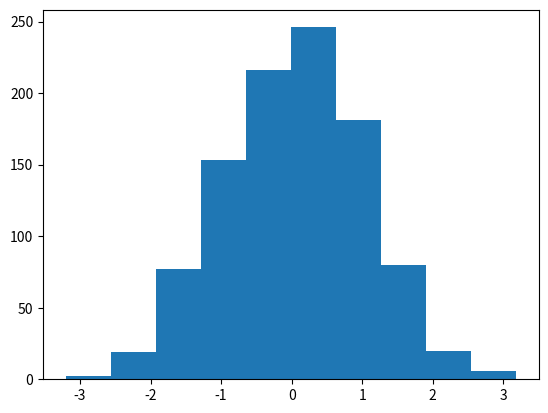

The script that saved this image:
'''
NumPy(넘파이)
행렬 / 배열 처리 및 연산
'''
import numpy as np
#중첩 list
a=[[1,2,3],[4,5,6],[7,8,9]]
print(a)
b=np.array(a)
print(b)
print(b.ndim)
print(b.shape)
print(b[0,0])
a=[[1,2,3],[4,5,6],[7,8,9]]
print(b.mean(),b.var(),b.std()) #평균,분산, 표준편차

print(np.arange(5,10))
print(np.zeros((3,3)))
print(np.ones((2,4)))
print(np.full((2,3),7))

#단위 행렬 (1,0,0
#          0,1,1
#          0,0,1)
print(np.eye(3))

x=np.arange(25)
print(x)
y=x.reshape((5,5))
print(y)
#print(y[0:2, 0:2])
z=y[0:2, 0:2]
print(z,z.shape)

a= np.arange(1,4)
b=np.array([4,5,6])
#c=a+b
c=np.add(a,b)

print(c)
print(a-b,np.subtract(a,b))
print(a*b,np.multiply(a,b))
print(a/b,np.divide(a,b))

k=np.array([[1,2,3],[4,5,6]])
print(k.sum())
print(k.sum(axis=0)) #배열 안에 첫번째 두번째 세번째 자리 위치에 맞게 더하기
print(k.sum(axis=1)) #배열 안에 수를 더하는 것
print(k.prod()) #배열 안에 전부다 곱하기

arr1 = np.array([[1,2],[3,4]])  #1*5 + 2*7 = 19
                                #1*6 + 2*8 = 22
                                #3*5 + 4*7 = 43
                                #3*6 + 4*8 = 50
arr2 = np.array([[5,6],[7,8]])
arrR = np.dot(arr1,arr2)
print(arrR)

x=np.random.uniform(size=100)
x.reshape(20,5)
print(x)

s=np.random.normal(0,1,1000)

import matplotlib.pyplot as plt
plt.hist(s)
plt.show()
